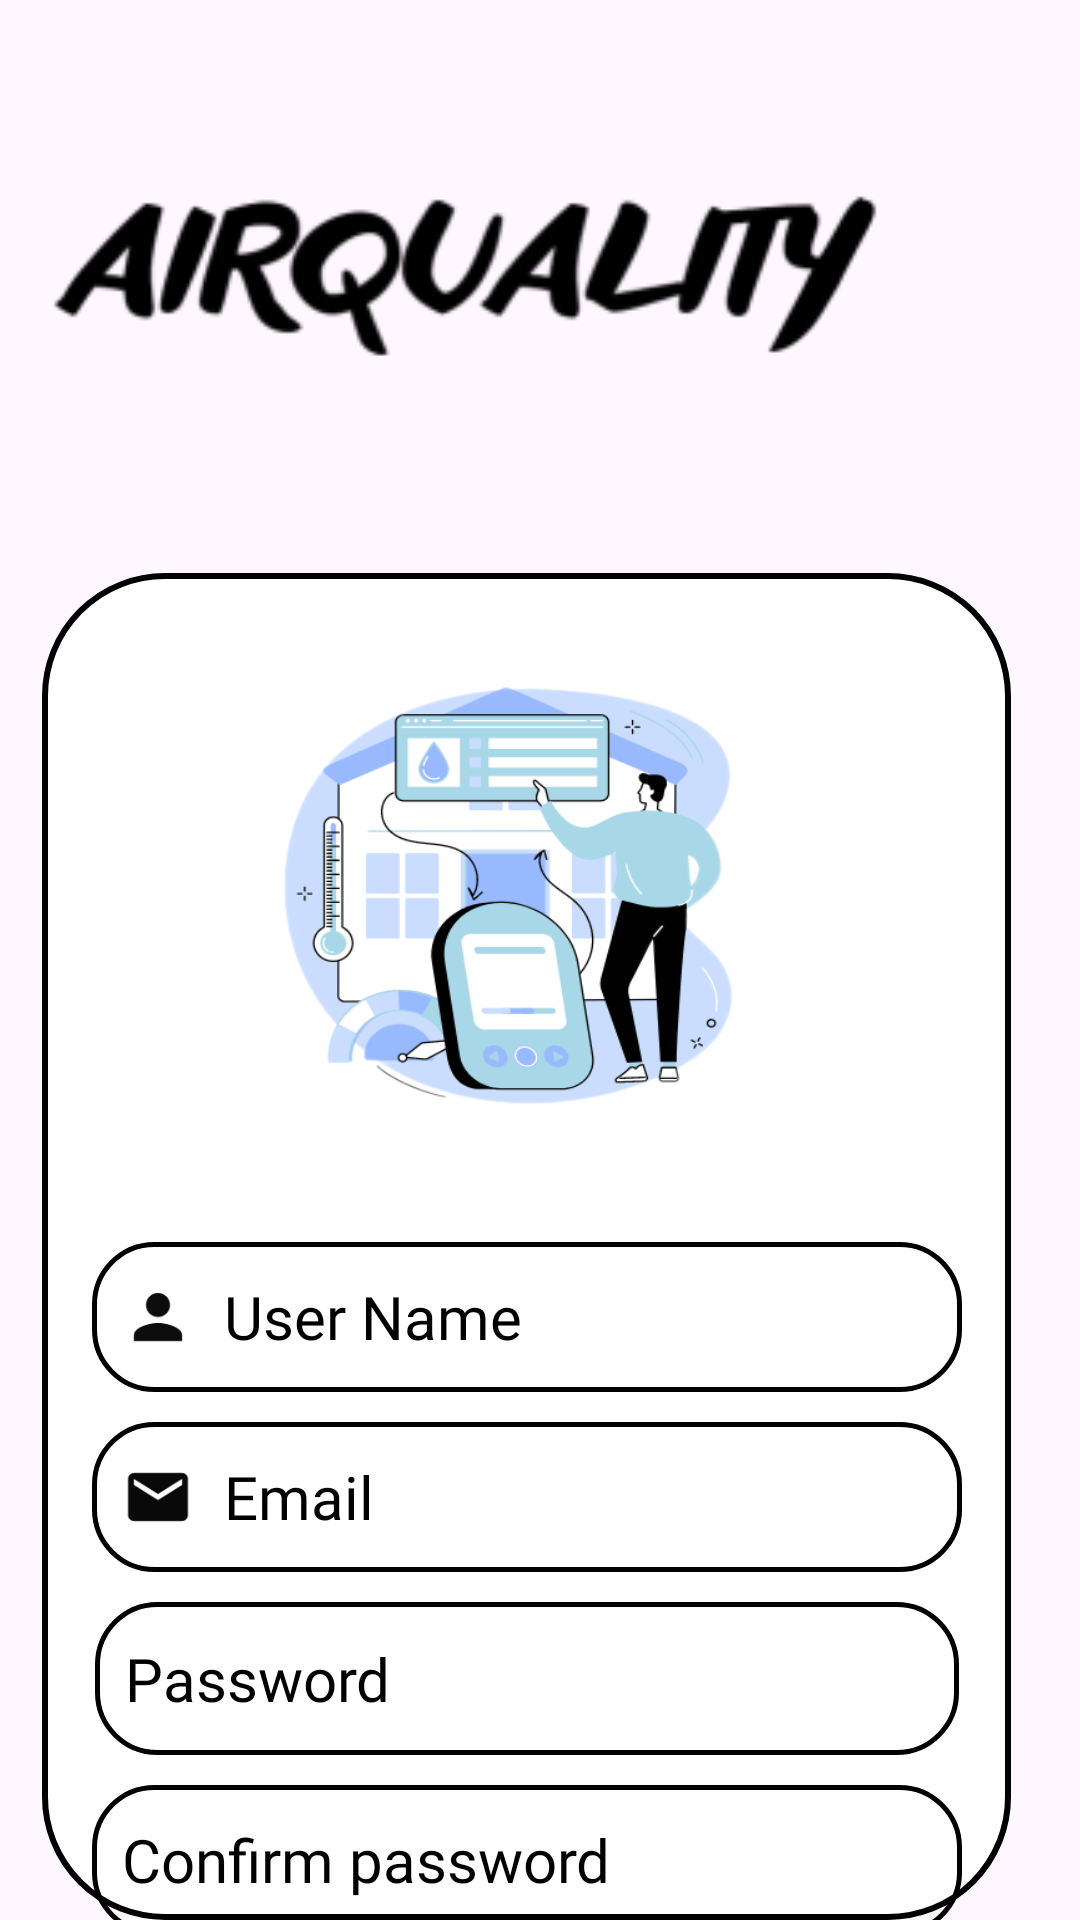

Android layout source for this screen:
<!-- AndroidManifest.xml: application theme Theme.AirQuality -->
<!-- res/layout/activity_register.xml -->
<?xml version="1.0" encoding="utf-8"?>
<RelativeLayout xmlns:android="http://schemas.android.com/apk/res/android"
    xmlns:app="http://schemas.android.com/apk/res-auto"
    xmlns:tools="http://schemas.android.com/tools"
    android:layout_width="match_parent"
    android:layout_height="match_parent"
    android:background="@drawable/bg_screen"
    tools:context=".RegisterActivity">

    <ImageView
        android:id="@+id/name"
        android:layout_width="301dp"
        android:layout_height="117dp"
        android:layout_alignParentTop="true"
        android:layout_alignParentEnd="true"
        android:layout_marginTop="33dp"
        android:layout_marginEnd="55dp"
        android:padding="10dp"
        android:src="@drawable/image_airquality">

    </ImageView>

    <androidx.constraintlayout.widget.ConstraintLayout
        android:id="@+id/tab_Login"
        android:layout_width="wrap_content"
        android:layout_height="600dp"
        android:layout_below="@+id/name"
        android:layout_alignParentStart="true"
        android:layout_alignParentEnd="true"
        android:layout_marginStart="14dp"
        android:layout_marginTop="41dp"
        android:layout_marginEnd="23dp"
        android:background="@drawable/tab_bgr">


        <ImageView
            android:id="@+id/imageView2"
            android:layout_width="208dp"
            android:layout_height="193dp"
            android:layout_marginTop="10dp"
            android:background="@drawable/image_logo"
            app:layout_constraintEnd_toEndOf="parent"
            app:layout_constraintHorizontal_bias="0.5"
            app:layout_constraintStart_toStartOf="parent"
            app:layout_constraintTop_toTopOf="parent">

        </ImageView>

        <EditText
            android:id="@+id/userName"
            android:layout_width="290dp"
            android:layout_height="50dp"
            android:layout_centerInParent="true"
            android:layout_marginTop="20dp"
            android:background="@drawable/custom_edit_text"
            android:drawableLeft="@drawable/icon_person"
            android:drawablePadding="10dp"
            android:fontFamily="@font/acme"
            android:hint="User Name"
            android:inputType="text"
            android:padding="10dp"
            android:textColorHint="@color/editText"
            android:textSize="@dimen/size_editText"
            app:layout_constraintEnd_toEndOf="parent"
            app:layout_constraintStart_toStartOf="parent"
            app:layout_constraintTop_toBottomOf="@+id/imageView2" />

        <EditText
            android:id="@+id/Email"
            android:layout_width="290dp"
            android:layout_height="50dp"
            android:layout_below="@id/userName"
            android:layout_marginTop="10dp"
            android:background="@drawable/custom_edit_text"
            android:drawableLeft="@drawable/icon_email"
            android:drawablePadding="10dp"
            android:fontFamily="@font/acme"
            android:hint="Email"
            android:inputType="text"
            android:padding="10dp"
            android:textColorHint="@color/editText"
            android:textSize="@dimen/size_editText"
            app:layout_constraintEnd_toEndOf="parent"
            app:layout_constraintStart_toStartOf="parent"
            app:layout_constraintTop_toBottomOf="@+id/userName"
            tools:ignore="HardcodedText" />

        <EditText
            android:id="@+id/password"
            android:layout_width="288dp"
            android:layout_height="51dp"
            android:layout_below="@id/Email"
            android:layout_centerHorizontal="true"
            android:layout_centerVertical="true"
            android:layout_marginTop="10dp"
            android:background="@drawable/custom_edit_text"
            android:drawableLeft="@drawable/icon_password"
            android:drawablePadding="10dp"
            android:fontFamily="@font/acme"
            android:hint="Password"
            android:inputType="textPassword"
            android:padding="10dp"
            android:textColor="@color/editText"
            android:textColorHint="@color/editText"
            android:textSize="@dimen/size_editText"
            app:layout_constraintEnd_toEndOf="parent"
            app:layout_constraintStart_toStartOf="parent"
            app:layout_constraintTop_toBottomOf="@+id/Email" />

        <EditText
            android:id="@+id/RePassword"
            android:layout_width="290dp"
            android:layout_height="50dp"
            android:layout_below="@id/password"
            android:layout_marginTop="10dp"
            android:background="@drawable/custom_edit_text"
            android:drawableLeft="@drawable/icon_password"
            android:drawablePadding="10dp"
            android:fontFamily="@font/acme"
            android:hint="Confirm password"
            android:inputType="textPassword"
            android:orientation="horizontal"
            android:padding="10dp"
            android:textColor="@color/editText"
            android:textColorHint="@color/editText"
            android:textSize="@dimen/size_editText"
            app:layout_constraintEnd_toEndOf="parent"
            app:layout_constraintStart_toStartOf="parent"
            app:layout_constraintTop_toBottomOf="@+id/password" />

        <Button
            android:id="@+id/button_Back"
            android:layout_width="290dp"
            android:layout_height="50dp"
            android:layout_below="@id/RePassword"
            android:layout_alignLeft="@+id/RePassword"
            android:layout_marginTop="10dp"
            android:background="@drawable/custom_button"
            android:fontFamily="@font/acme"
            android:padding="10dp"
            android:text="Back"
            android:textColor="@color/editText"
            android:textSize="20sp"
            app:backgroundTint="@null"
            app:layout_constraintEnd_toEndOf="parent"
            app:layout_constraintStart_toStartOf="parent"
            app:layout_constraintTop_toBottomOf="@+id/button_SignUp"
            tools:ignore="HardcodedText" />

        <Button
            android:id="@+id/button_SignUp"
            android:layout_width="290dp"
            android:layout_height="50dp"
            android:layout_below="@id/RePassword"
            android:layout_alignRight="@id/RePassword"
            android:layout_marginTop="10dp"
            android:background="@drawable/custom_button"
            android:fontFamily="@font/acme"
            android:padding="10dp"
            android:text="Sign Up"
            android:textColor="@color/editText"
            android:textSize="20dp"
            app:backgroundTint="@null"
            app:layout_constraintEnd_toEndOf="parent"
            app:layout_constraintStart_toStartOf="parent"
            app:layout_constraintTop_toBottomOf="@+id/RePassword"
            tools:ignore="HardcodedText" />
    </androidx.constraintlayout.widget.ConstraintLayout>

    <WebView
        android:id="@+id/webview"
        android:layout_width="match_parent"
        android:layout_height="match_parent"
        android:visibility="gone"/>
</RelativeLayout>
<!-- resources referenced by this layout -->
<resources>
  <color name="editText">#000000</color>
  <dimen name="size_editText">20sp</dimen>
  <!-- drawable custom_button (drawable) -->
  <?xml version="1.0" encoding="utf-8"?>
  <shape
      android:shape="rectangle"
      xmlns:android="http://schemas.android.com/apk/res/android">
      <size android:width="250dp"
          android:height="50dp"/>
      <stroke android:color="#000000"
          android:width="2dp"/>
      <gradient
          android:startColor="#B8EBF1"
          android:endColor="#B8EBF1"/>
      <corners android:radius="20dp" />
  
  </shape>
  <!-- drawable custom_edit_text (drawable) -->
  <?xml version="1.0" encoding="utf-8"?>
  <shape
      android:shape="rectangle"
      xmlns:android="http://schemas.android.com/apk/res/android">
      <size android:width="250dp"
          android:height="50dp"/>
      <corners android:radius="20dp" />
      <stroke android:color="#000000"
          android:width="1.5dp"/>
  </shape>
  <!-- drawable icon_email (drawable) -->
  <vector android:height="24dp" android:tint="#090909"
      android:viewportHeight="24" android:viewportWidth="24"
      android:width="24dp" xmlns:android="http://schemas.android.com/apk/res/android">
      <path android:fillColor="@color/editText" android:pathData="M20,4L4,4c-1.1,0 -1.99,0.9 -1.99,2L2,18c0,1.1 0.9,2 2,2h16c1.1,0 2,-0.9 2,-2L22,6c0,-1.1 -0.9,-2 -2,-2zM20,8l-8,5 -8,-5L4,6l8,5 8,-5v2z"/>
  </vector>
  <!-- drawable icon_person (drawable) -->
  <vector android:height="24dp" android:tint="#0C0C0C"
      android:viewportHeight="24" android:viewportWidth="24"
      android:width="24dp" xmlns:android="http://schemas.android.com/apk/res/android">
      <path android:fillColor="@color/black" android:pathData="M12,12c2.21,0 4,-1.79 4,-4s-1.79,-4 -4,-4 -4,1.79 -4,4 1.79,4 4,4zM12,14c-2.67,0 -8,1.34 -8,4v2h16v-2c0,-2.66 -5.33,-4 -8,-4z"/>
  </vector>
  <!-- drawable image_airquality: png bitmap (drawable, 6946 bytes) -->
  <!-- drawable image_logo: png bitmap (drawable, 64535 bytes) -->
  <!-- drawable tab_bgr (drawable) -->
  <?xml version="1.0" encoding="utf-8"?>
  <shape xmlns:android="http://schemas.android.com/apk/res/android">
      <solid
          android:color="@color/white"/>
      <corners
          android:radius="40dp"/>
     <stroke
         android:color="@color/black"
         android:width="2dp">
     </stroke>
  
  
  
  
  </shape>
  <style name="Theme.AirQuality" parent="Base.Theme.AirQuality" />
  <color name="black">#FF000000</color>
  <color name="white">#FFFFFFFF</color>
  <style name="Base.Theme.AirQuality" parent="Theme.Material3.DayNight.NoActionBar">
          
          
      </style>
</resources>
